Photos from the image-classification dataset "images" in the GitHub repository shabazpatel/wbc-classification. Its 4 classes are: eosinophil, lymphocyte, monocyte, neutrophil.

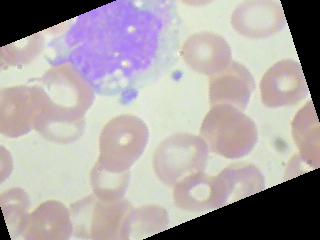
Label: monocyte

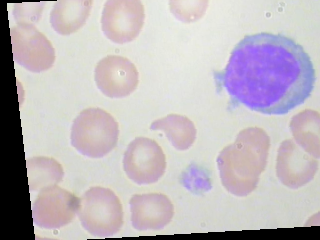
Label: lymphocyte

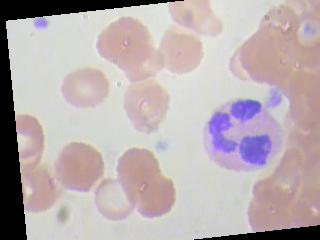
Label: neutrophil

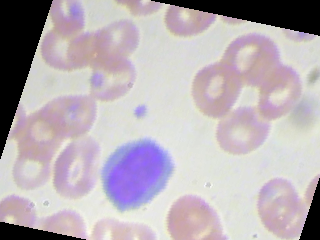
Label: lymphocyte

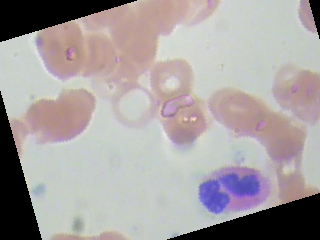
Label: eosinophil

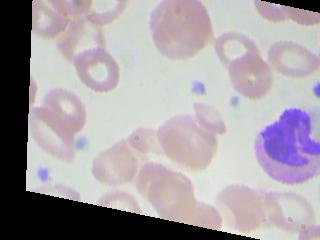
Label: eosinophil
